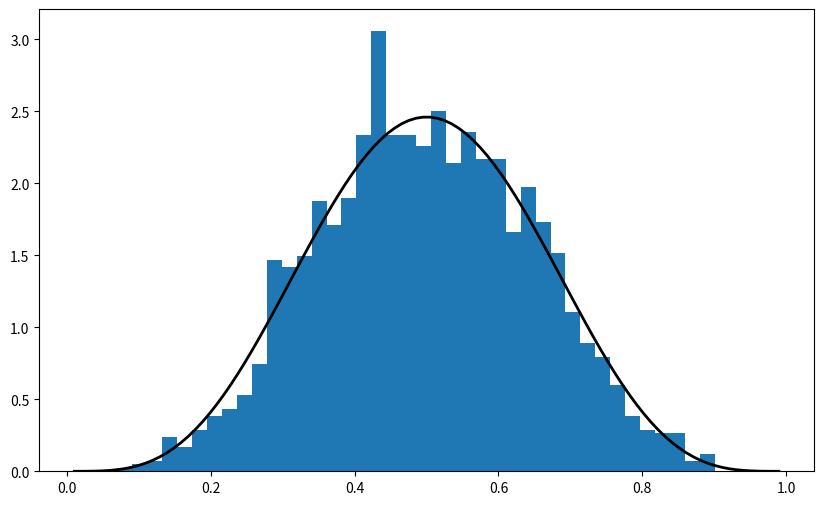
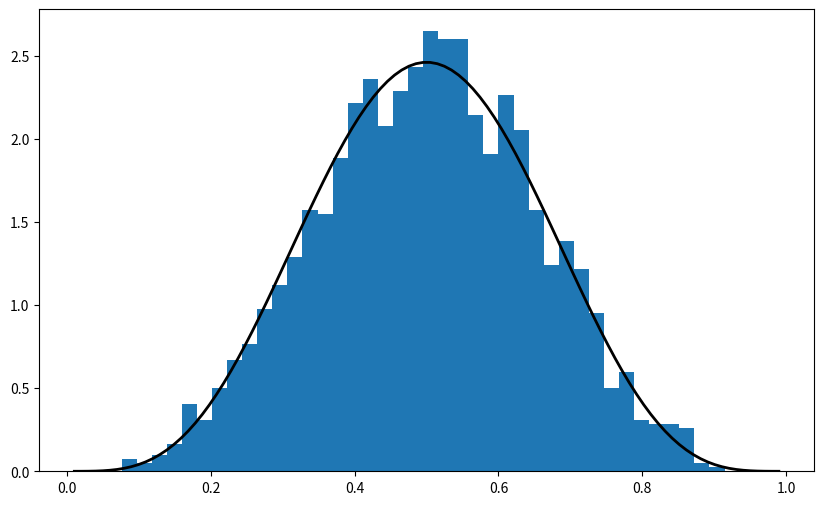
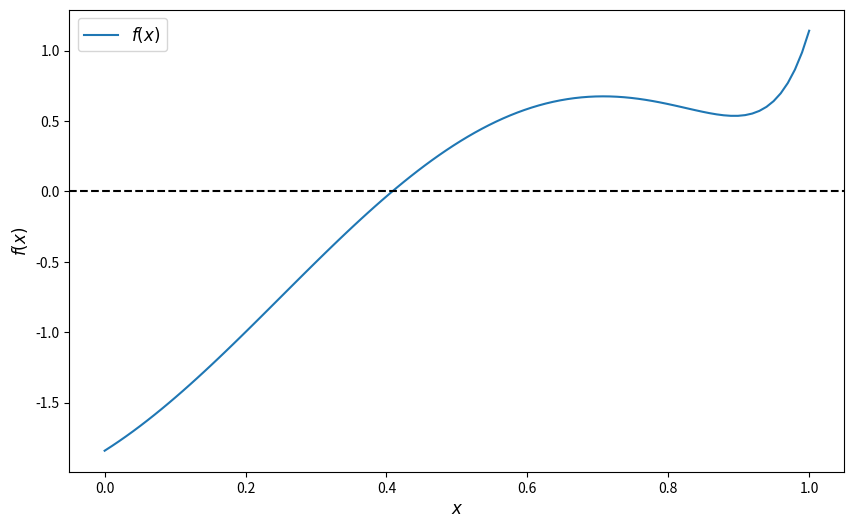
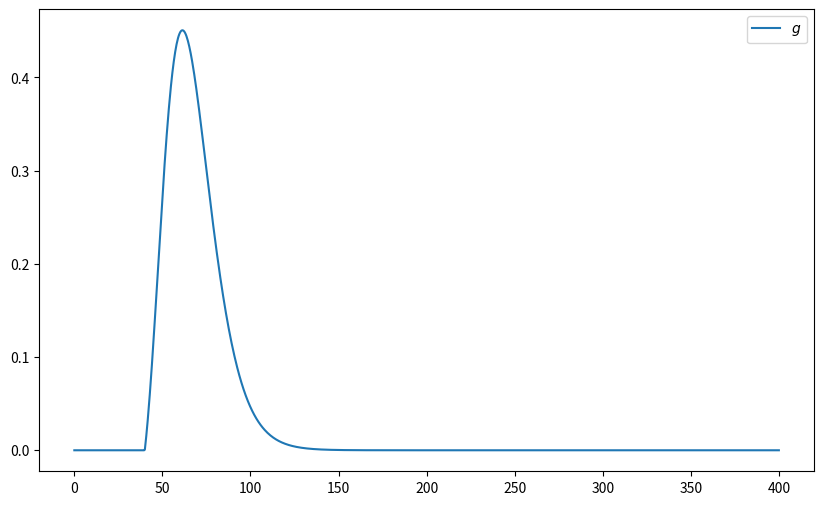

Here is the Python script that generated these plots, in order:
# Import numpy symbols to scipy namespace
from numpy import *
from numpy.random import rand, randn
from numpy.fft import fft, ifft
from numpy.lib.scimath import *

import numpy as np

a = np.identity(3)

np.random.beta(5, 5, size=3)

%matplotlib inline
from scipy.stats import beta
import matplotlib.pyplot as plt
plt.rcParams['figure.figsize'] = (10,6)

q = beta(5, 5)      # Beta(a, b), with a = b = 5
obs = q.rvs(2000)   # 2000 observations
grid = np.linspace(0.01, 0.99, 100)

fig, ax = plt.subplots()
ax.hist(obs, bins=40, density=True)
ax.plot(grid, q.pdf(grid), 'k-', linewidth=2)
plt.show()

q.cdf(0.4)      # Cumulative distribution function

q.ppf(0.8)      # Quantile (inverse cdf) function

q.mean()

obs = beta.rvs(5, 5, size=2000)
grid = np.linspace(0.01, 0.99, 100)

fig, ax = plt.subplots()
ax.hist(obs, bins=40, density=True)
ax.plot(grid, beta.pdf(grid, 5, 5), 'k-', linewidth=2)
plt.show()

from scipy.stats import linregress

x = np.random.randn(200)
y = 2 * x + 0.1 * np.random.randn(200)
gradient, intercept, r_value, p_value, std_err = linregress(x, y)
gradient, intercept

f = lambda x: np.sin(4 * (x - 1/4)) + x + x**20 - 1
x = np.linspace(0, 1, 100)

fig, ax = plt.subplots()
ax.plot(x, f(x), label='$f(x)$')
ax.axhline(ls='--', c='k')
ax.set_xlabel('$x$', fontsize=12)
ax.set_ylabel('$f(x)$', fontsize=12)
ax.legend(fontsize=12)
plt.show()

def bisect(f, a, b, tol=10e-5):
    """
    Implements the bisection root finding algorithm, assuming that f is a
    real-valued function on [a, b] satisfying f(a) < 0 < f(b).
    """
    lower, upper = a, b

    while upper - lower > tol:
        middle = 0.5 * (upper + lower)
        if f(middle) > 0:   # root is between lower and middle
            lower, upper = lower, middle
        else:               # root is between middle and upper
            lower, upper = middle, upper

    return 0.5 * (upper + lower)

bisect(f, 0, 1)

from scipy.optimize import bisect

bisect(f, 0, 1)

from scipy.optimize import newton

newton(f, 0.2)   # Start the search at initial condition x = 0.2

newton(f, 0.7)   # Start the search at x = 0.7 instead

from scipy.optimize import brentq

brentq(f, 0, 1)

%timeit brentq(f, 0, 1)

%timeit bisect(f, 0, 1)

from scipy.optimize import fixed_point

fixed_point(lambda x: x**2, 10.0)  # 10.0 is an initial guess

from scipy.optimize import fminbound

fminbound(lambda x: x**2, -1, 2)  # Search in [-1, 2]

from scipy.integrate import quad

integral, error = quad(lambda x: x**2, 0, 1)
integral

from scipy.integrate import quad
from scipy.stats import lognorm

μ, σ, β, n, K = 4, 0.25, 0.99, 10, 40

def g(x):
    return β**n * np.maximum(x - K, 0) * lognorm.pdf(x, σ, scale=np.exp(μ))

x_grid = np.linspace(0, 400, 1000)
y_grid = g(x_grid) 

fig, ax = plt.subplots()
ax.plot(x_grid, y_grid, label="$g$")
ax.legend()
plt.show()

P, error = quad(g, 0, 1_000)
print(f"The numerical integration based option price is {P:.3f}")

M = 10_000_000
S = np.exp(μ + σ * np.random.randn(M))
return_draws = np.maximum(S - K, 0)
P = β**n * np.mean(return_draws) 
print(f"The Monte Carlo option price is {P:3f}")

def bisect(f, a, b, tol=10e-5):
    """
    Implements the bisection root-finding algorithm, assuming that f is a
    real-valued function on [a, b] satisfying f(a) < 0 < f(b).
    """
    lower, upper = a, b
    if upper - lower < tol:
        return 0.5 * (upper + lower)
    else:
        middle = 0.5 * (upper + lower)
        print(f'Current mid point = {middle}')
        if f(middle) > 0:   # Implies root is between lower and middle
            return bisect(f, lower, middle)
        else:               # Implies root is between middle and upper
            return bisect(f, middle, upper)

f = lambda x: np.sin(4 * (x - 0.25)) + x + x**20 - 1
bisect(f, 0, 1)